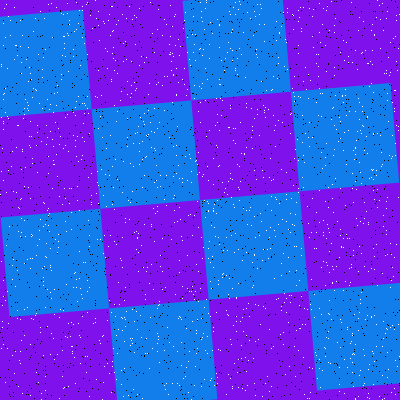

The data file committed next to this chart (first rows):
Type, X, Y
Salt, 244, 154
Salt, 395, 90
Salt, 301, 31
Salt, 10, 35
Salt, 82, 37
Salt, 326, 337
Salt, 46, 125
Salt, 363, 21
Salt, 202, 55
Salt, 51, 3
Salt, 164, 110
Salt, 208, 258
Salt, 258, 305
Salt, 361, 183
Salt, 121, 317
Salt, 187, 288
Salt, 252, 126
Salt, 394, 90
Salt, 350, 343
Salt, 246, 252
Salt, 151, 224
Salt, 374, 35
Salt, 108, 246
Salt, 242, 317
Salt, 394, 329
Salt, 362, 125
Salt, 322, 24
Salt, 67, 3
Salt, 169, 54
Salt, 216, 373
Salt, 178, 165
Salt, 71, 188
Salt, 352, 372
Salt, 210, 262
Salt, 116, 121
Salt, 255, 16
Salt, 371, 169
Salt, 44, 266
Salt, 216, 213
Salt, 391, 280
Salt, 307, 206
Salt, 67, 13
Salt, 102, 336
Salt, 82, 10
Salt, 350, 358
Salt, 367, 397
Salt, 319, 222
Salt, 112, 6
Salt, 83, 262
Salt, 322, 93
Salt, 21, 218
Salt, 97, 171
Salt, 234, 252
Salt, 136, 311
Salt, 374, 361
Salt, 351, 264
Salt, 96, 18
Salt, 323, 232
Salt, 122, 192
Salt, 210, 22
... 3,140 more rows
